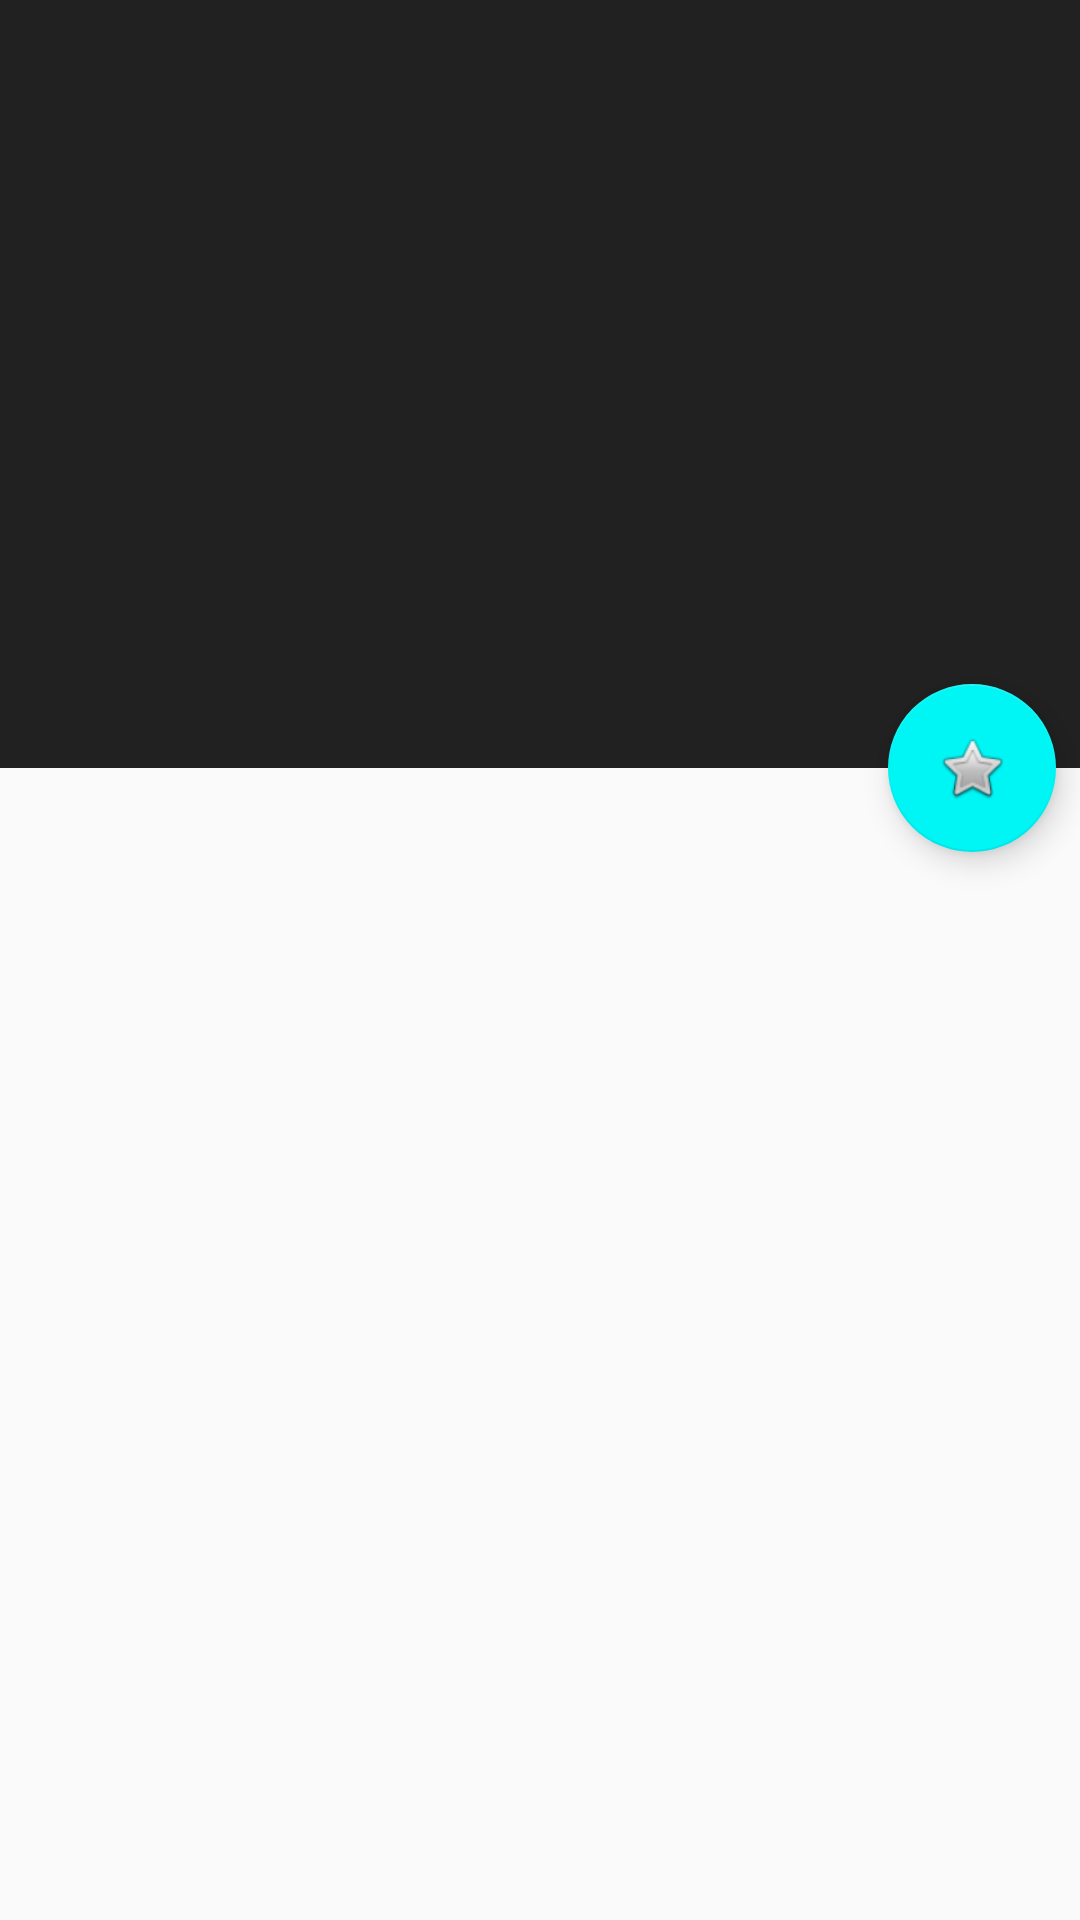

Here is an Android app screen rendered from its layout file. Give the layout XML and the strings, colors and styles it references.
<!-- AndroidManifest.xml: activity theme AppTheme.NoActionBar -->
<!-- res/layout/activity_serial_detail.xml -->
<android.support.design.widget.CoordinatorLayout xmlns:android="http://schemas.android.com/apk/res/android"
    xmlns:app="http://schemas.android.com/apk/res-auto"
    xmlns:tools="http://schemas.android.com/tools"
    android:layout_width="match_parent"
    android:layout_height="match_parent"
    android:fitsSystemWindows="true"
    tools:context="com.l24o.myserials.SerialDetailActivity"
    tools:ignore="MergeRootFrame">

    <android.support.design.widget.AppBarLayout
        android:id="@+id/app_bar"
        android:layout_width="match_parent"
        android:layout_height="@dimen/app_bar_height"
        android:fitsSystemWindows="true"
        android:theme="@style/ThemeOverlay.AppCompat.Dark.ActionBar">

        <android.support.design.widget.CollapsingToolbarLayout
            android:id="@+id/toolbar_layout"
            android:layout_width="match_parent"
            android:layout_height="match_parent"
            android:fitsSystemWindows="true"
            app:contentScrim="?attr/colorPrimary"
            app:layout_scrollFlags="scroll|exitUntilCollapsed"
            app:toolbarId="@+id/toolbar">

            <android.support.v7.widget.Toolbar
                android:id="@+id/detail_toolbar"
                android:layout_width="match_parent"
                android:layout_height="?attr/actionBarSize"
                app:layout_collapseMode="pin"
                app:popupTheme="@style/ThemeOverlay.AppCompat.Light" />

        </android.support.design.widget.CollapsingToolbarLayout>

    </android.support.design.widget.AppBarLayout>

    <android.support.v4.widget.NestedScrollView
        android:id="@+id/serial_detail_container"
        android:layout_width="match_parent"
        android:layout_height="match_parent"
        app:layout_behavior="@string/appbar_scrolling_view_behavior" />

    <android.support.design.widget.FloatingActionButton
        android:id="@+id/fab"
        android:layout_width="wrap_content"
        android:layout_height="wrap_content"
        android:layout_gravity="center_vertical|start"
        android:layout_margin="@dimen/fab_margin"
        android:src="@android:drawable/btn_star_big_off"
        app:layout_anchor="@+id/serial_detail_container"
        app:layout_anchorGravity="top|end" />

</android.support.design.widget.CoordinatorLayout>
<!-- resources referenced by this layout -->
<resources>
  <dimen name="app_bar_height">256dp</dimen>
  <dimen name="fab_margin">8dp</dimen>
  <style name="AppTheme.NoActionBar">
          <item name="windowActionBar">false</item>
          <item name="windowNoTitle">true</item>
      </style>
</resources>
